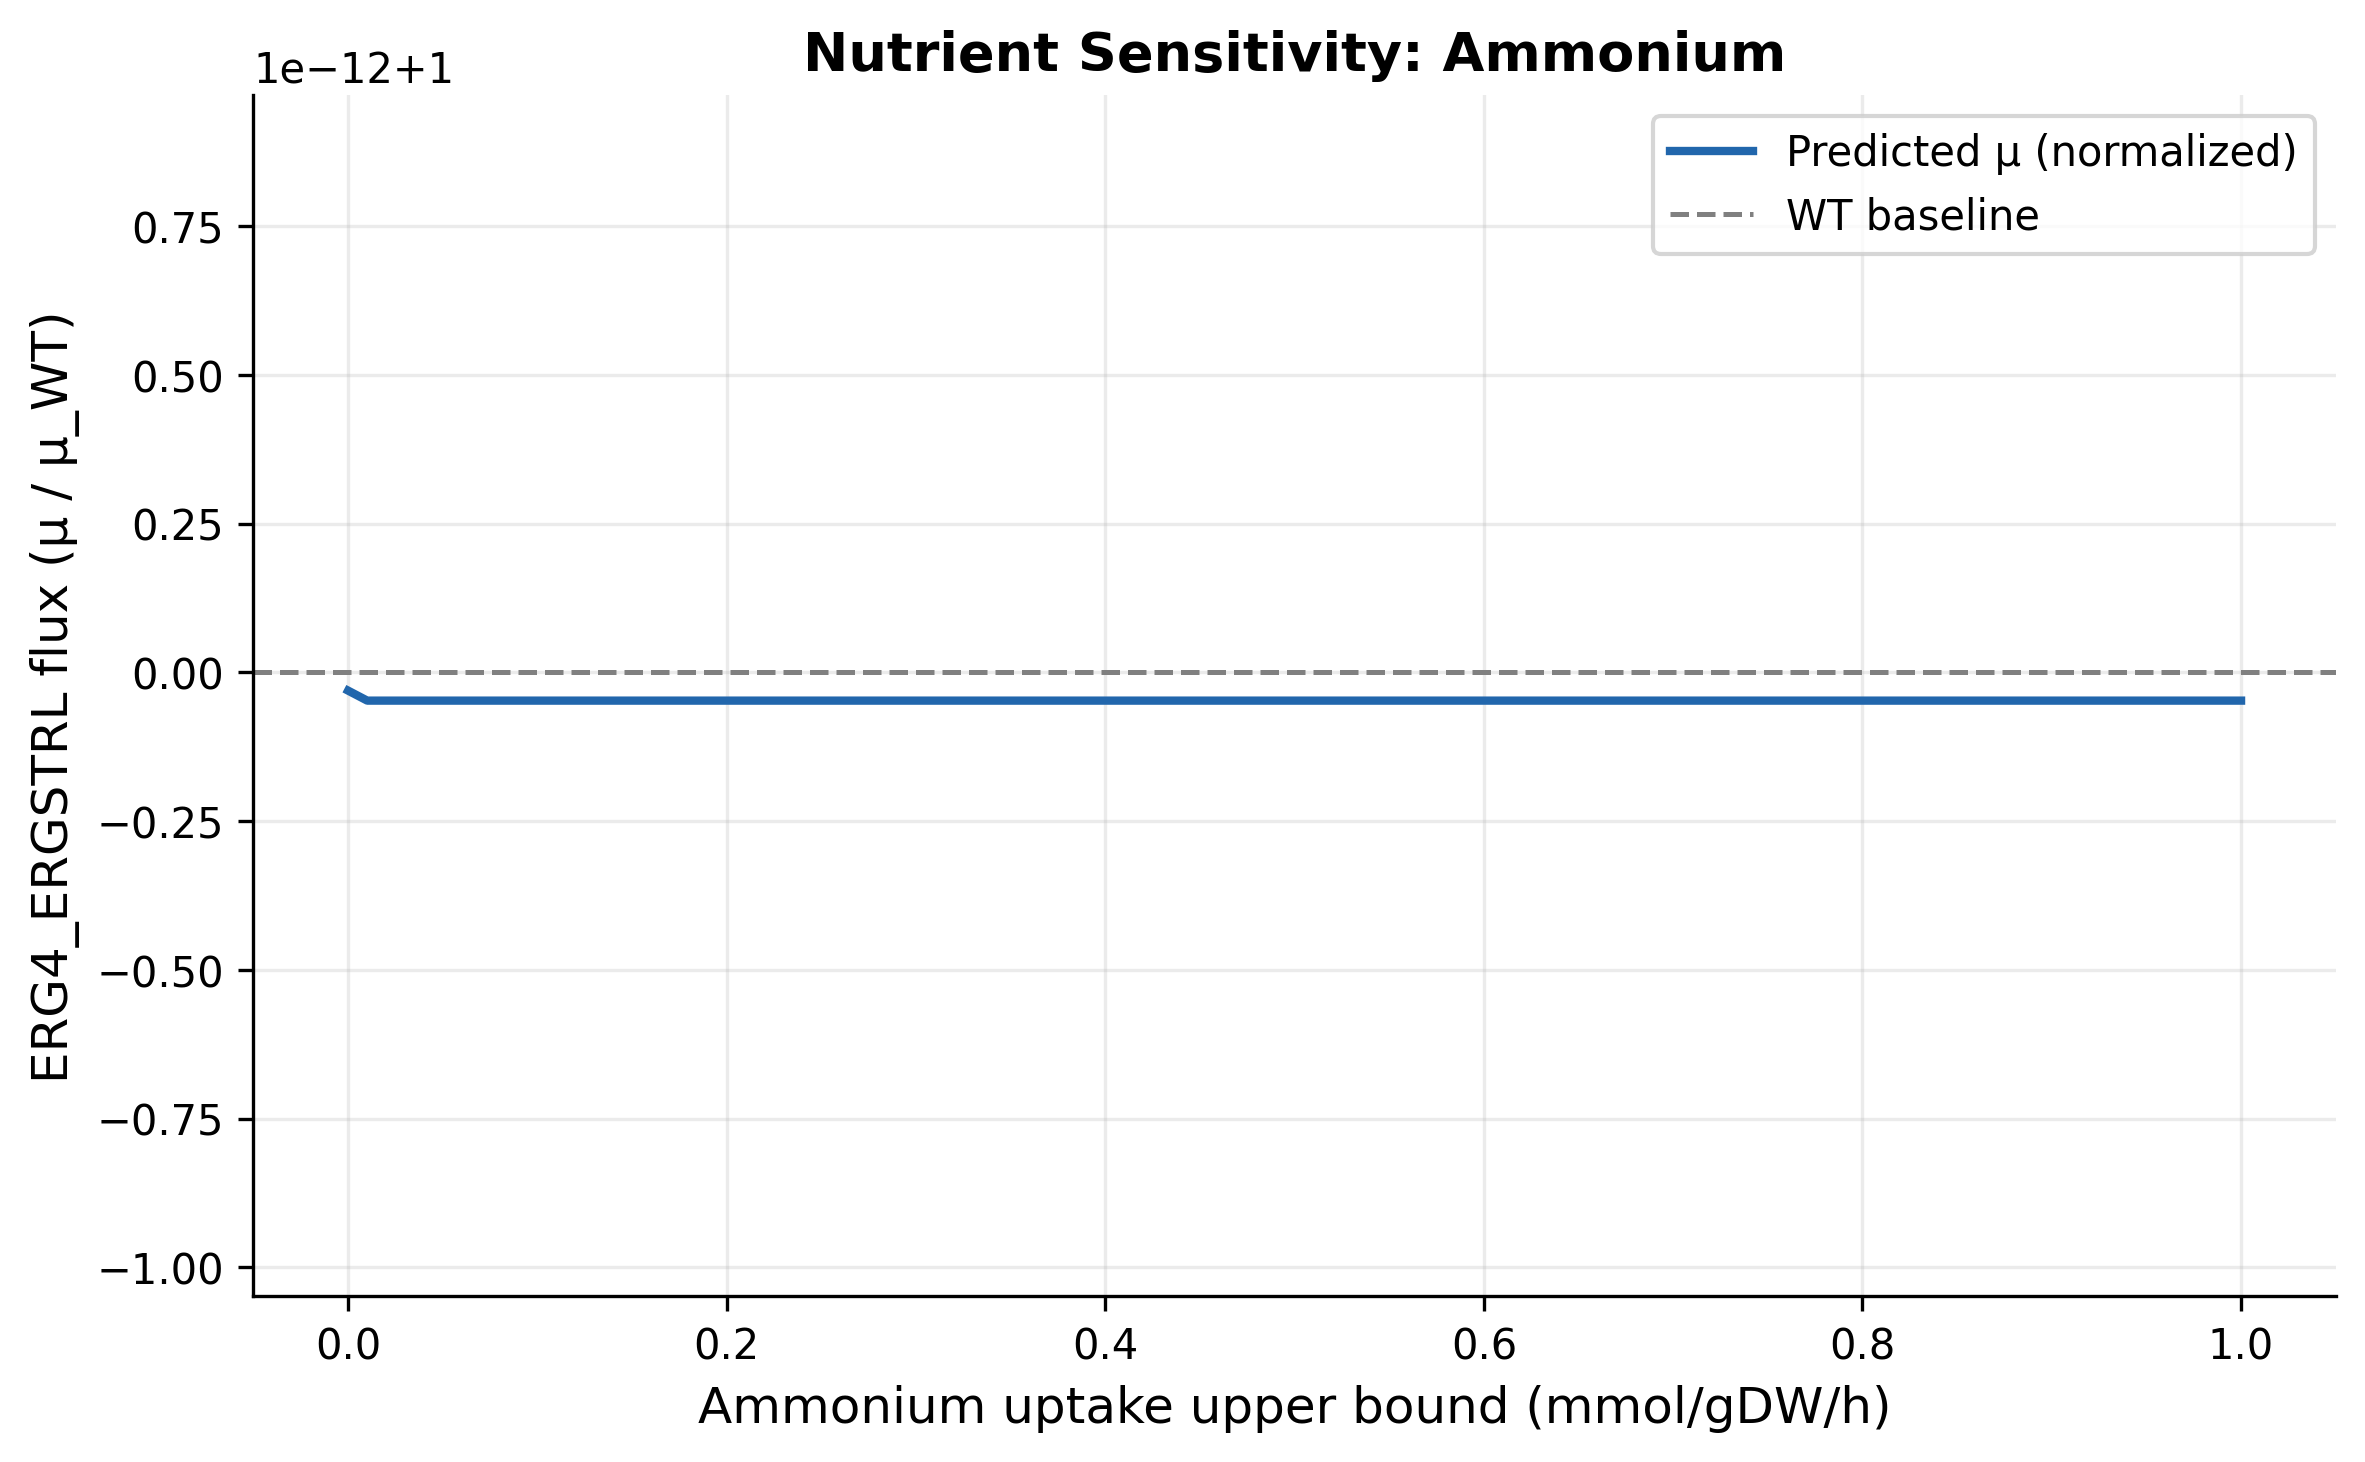

The data file committed next to this chart (first rows):
reaction_id, nutrient, step_ub, mu, normalized_mu, status
NH4t, Ammonium, 0.0, 0.07143, 1, optimal
NH4t, Ammonium, 0.0101, 0.07143, 1, optimal
NH4t, Ammonium, 0.0202, 0.07143, 1, optimal
NH4t, Ammonium, 0.0303, 0.07143, 1, optimal
NH4t, Ammonium, 0.0404, 0.07143, 1, optimal
NH4t, Ammonium, 0.05051, 0.07143, 1, optimal
NH4t, Ammonium, 0.06061, 0.07143, 1, optimal
NH4t, Ammonium, 0.07071, 0.07143, 1, optimal
NH4t, Ammonium, 0.08081, 0.07143, 1, optimal
NH4t, Ammonium, 0.09091, 0.07143, 1, optimal
NH4t, Ammonium, 0.101, 0.07143, 1, optimal
NH4t, Ammonium, 0.1111, 0.07143, 1, optimal
NH4t, Ammonium, 0.1212, 0.07143, 1, optimal
NH4t, Ammonium, 0.1313, 0.07143, 1, optimal
NH4t, Ammonium, 0.1414, 0.07143, 1, optimal
NH4t, Ammonium, 0.1515, 0.07143, 1, optimal
NH4t, Ammonium, 0.1616, 0.07143, 1, optimal
NH4t, Ammonium, 0.1717, 0.07143, 1, optimal
NH4t, Ammonium, 0.1818, 0.07143, 1, optimal
NH4t, Ammonium, 0.1919, 0.07143, 1, optimal
NH4t, Ammonium, 0.202, 0.07143, 1, optimal
NH4t, Ammonium, 0.2121, 0.07143, 1, optimal
NH4t, Ammonium, 0.2222, 0.07143, 1, optimal
NH4t, Ammonium, 0.2323, 0.07143, 1, optimal
NH4t, Ammonium, 0.2424, 0.07143, 1, optimal
NH4t, Ammonium, 0.2525, 0.07143, 1, optimal
NH4t, Ammonium, 0.2626, 0.07143, 1, optimal
NH4t, Ammonium, 0.2727, 0.07143, 1, optimal
NH4t, Ammonium, 0.2828, 0.07143, 1, optimal
NH4t, Ammonium, 0.2929, 0.07143, 1, optimal
NH4t, Ammonium, 0.303, 0.07143, 1, optimal
NH4t, Ammonium, 0.3131, 0.07143, 1, optimal
NH4t, Ammonium, 0.3232, 0.07143, 1, optimal
NH4t, Ammonium, 0.3333, 0.07143, 1, optimal
NH4t, Ammonium, 0.3434, 0.07143, 1, optimal
NH4t, Ammonium, 0.3535, 0.07143, 1, optimal
NH4t, Ammonium, 0.3636, 0.07143, 1, optimal
NH4t, Ammonium, 0.3737, 0.07143, 1, optimal
NH4t, Ammonium, 0.3838, 0.07143, 1, optimal
NH4t, Ammonium, 0.3939, 0.07143, 1, optimal
NH4t, Ammonium, 0.404, 0.07143, 1, optimal
NH4t, Ammonium, 0.4141, 0.07143, 1, optimal
NH4t, Ammonium, 0.4242, 0.07143, 1, optimal
NH4t, Ammonium, 0.4343, 0.07143, 1, optimal
NH4t, Ammonium, 0.4444, 0.07143, 1, optimal
NH4t, Ammonium, 0.4545, 0.07143, 1, optimal
NH4t, Ammonium, 0.4646, 0.07143, 1, optimal
NH4t, Ammonium, 0.4747, 0.07143, 1, optimal
NH4t, Ammonium, 0.4848, 0.07143, 1, optimal
NH4t, Ammonium, 0.4949, 0.07143, 1, optimal
NH4t, Ammonium, 0.5051, 0.07143, 1, optimal
NH4t, Ammonium, 0.5152, 0.07143, 1, optimal
NH4t, Ammonium, 0.5253, 0.07143, 1, optimal
NH4t, Ammonium, 0.5354, 0.07143, 1, optimal
NH4t, Ammonium, 0.5455, 0.07143, 1, optimal
NH4t, Ammonium, 0.5556, 0.07143, 1, optimal
NH4t, Ammonium, 0.5657, 0.07143, 1, optimal
NH4t, Ammonium, 0.5758, 0.07143, 1, optimal
NH4t, Ammonium, 0.5859, 0.07143, 1, optimal
NH4t, Ammonium, 0.596, 0.07143, 1, optimal
... 40 more rows
